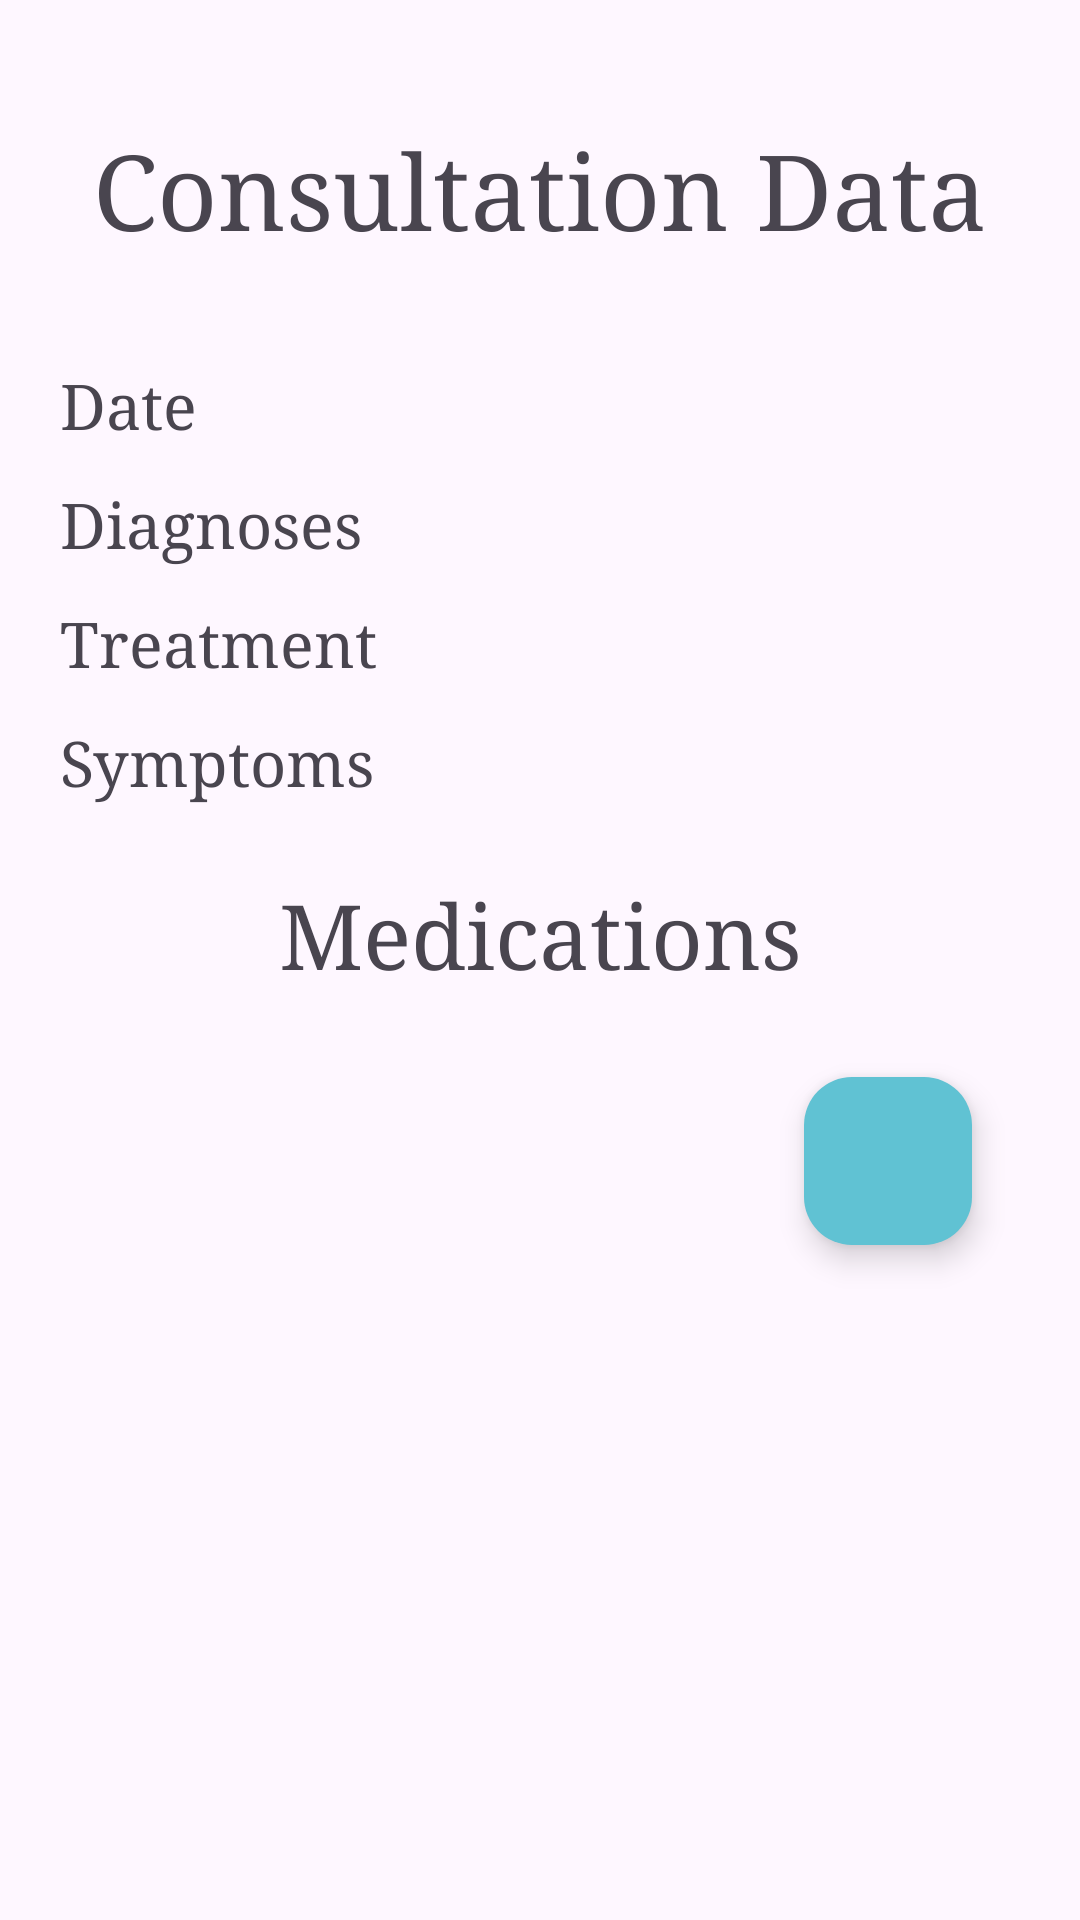

Write the Android layout XML for this screen, with the resource values it uses.
<!-- AndroidManifest.xml: application theme Theme.Demo -->
<!-- res/layout/fragment_view_consultation.xml -->
<?xml version="1.0" encoding="utf-8"?>
<FrameLayout xmlns:android="http://schemas.android.com/apk/res/android"
    xmlns:tools="http://schemas.android.com/tools"
    android:layout_width="match_parent"
    android:layout_height="match_parent"
    xmlns:app="http://schemas.android.com/apk/res-auto"
    tools:context=".consultations.ViewConsultationFragment">


   <ScrollView
       android:layout_width="match_parent"
       android:layout_height="match_parent">

       <LinearLayout
           android:layout_width="match_parent"
           android:layout_height="wrap_content"
           android:backgroundTint="#282D45"
           android:orientation="vertical"
           android:paddingHorizontal="20dp"
           android:paddingVertical="40dp">

           <TextView
               android:layout_width="match_parent"
               android:layout_height="wrap_content"
               android:layout_marginBottom="35dp"
               android:fontFamily="serif"
               android:text="Consultation Data"
               android:textAlignment="center"
               android:textSize="35sp" />


           <TextView
               android:id="@+id/consultationDate"
               android:layout_width="match_parent"

               android:layout_height="wrap_content"
               android:layout_marginBottom="12dp"

               android:backgroundTint="#282D45"
               android:fontFamily="serif"
               android:text="Date"
               android:textSize="21sp" />


           <TextView
               android:id="@+id/consultationDiagnoses"

               android:layout_width="match_parent"
               android:layout_height="wrap_content"

               android:layout_marginBottom="12dp"
               android:backgroundTint="#282D45"
               android:fontFamily="serif"
               android:text="Diagnoses"
               android:textSize="21sp" />


           <TextView
               android:id="@+id/consultationTreatment"
               android:layout_width="match_parent"
               android:layout_height="wrap_content"

               android:layout_marginBottom="12dp"
               android:backgroundTint="#282D45"
               android:fontFamily="serif"
               android:text="Treatment"
               android:textSize="21sp" />

           <TextView
               android:id="@+id/consultationsSymptoms"
               android:layout_width="match_parent"
               android:layout_height="wrap_content"
               android:layout_marginBottom="12dp"
               android:backgroundTint="#282D45"
               android:fontFamily="serif"
               android:text="Symptoms"
               android:textSize="21sp" />

           <TextView
               android:layout_width="match_parent"
               android:layout_height="wrap_content"

               android:layout_marginTop="12dp"
               android:layout_marginBottom="12dp"
               android:fontFamily="serif"
               android:text="Medications"
               android:textAlignment="center"
               android:textSize="30sp" />

           <androidx.recyclerview.widget.RecyclerView
               android:id="@+id/medicationTrackingRecycleView"
               android:layout_width="match_parent"
               android:layout_height="match_parent"
               android:backgroundTint="#DDE9CF"
               android:clickable="true"
               android:focusable="true" />

           <com.google.android.material.floatingactionbutton.FloatingActionButton
               android:id="@+id/addMedicationBtn"
               android:layout_width="wrap_content"
               android:layout_height="wrap_content"
               android:layout_gravity="end|bottom"
               android:layout_margin="16dp"
               android:contentDescription="@string/app_name"
               android:src="@drawable/baseline_add_24"
               app:backgroundTint="@color/themeColor" />
       </LinearLayout>

   </ScrollView>

</FrameLayout>
<!-- resources referenced by this layout -->
<resources>
  <color name="themeColor">#60C2D3</color>
  <string name="app_name">MedConnect</string>
  <style name="Theme.Demo" parent="Base.Theme.Demo">
          
      </style>
  <style name="Base.Theme.Demo" parent="Theme.Material3.DayNight.NoActionBar">
          
          <item name="windowActionBar">false</item>
          <item name="windowNoTitle">true</item>
  
          
          <item name="colorPrimary">@color/themeColor</item>
      </style>
</resources>
